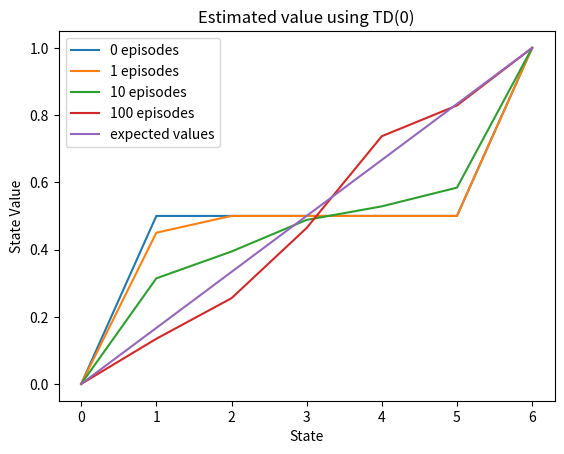
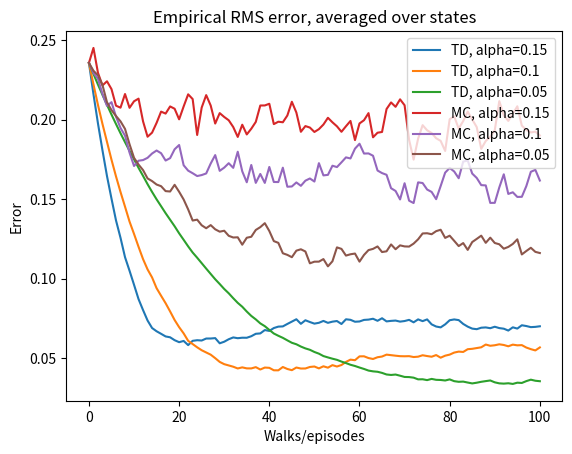

Write the Python code that produced these figures, in order.
"""
This is an example of policy evaluation by TD(0) and MC on a random walk at different alpha values.

Scenario:
[redacted]

Reward for making it home: +1
Reward for ending up back at the pub: 0


"""
import numpy as np
import random
import pandas as pd
from matplotlib import pyplot as plt


def td_zero(states, alpha=0.1):
    state = 3
    path = [state]
    rewards = [0]
    while True:
        reward = 0
        last_state = state
        state += np.random.choice([-1, 1])
        path.append(state)
        states[last_state] += alpha * \
            (reward + states[state] - states[last_state])
        if state == 6 or state == 0:
            break
        rewards.append(reward)


def mc(states, alpha=0.1):
    state = 3
    path = [state]
    reward = 0
    while True:
        state += np.random.choice([-1, 1])
        path.append(state)
        if state == 6:
            reward = 1
            break
        elif state == 0:
            break
    for state_ in path[:-1]:
        states[state_] += alpha * (reward - states[state_])


def state_values():
    episodes = [0, 1, 10, 100]
    currentStates = np.copy(states)
    plt.figure(1)
    axisX = np.arange(0, 7)
    for i in range(101):
        if i in episodes:
            plt.plot(axisX, currentStates, label=str(i) + ' episodes')
        td_zero(currentStates)
    plt.plot(axisX, expected_v, label='expected values')
    plt.xlabel('State')
    plt.ylabel('State Value')
    plt.legend()
    plt.title('Estimated value using TD(0)')


def calc_RMS_err():
    Alpha_values = [0.15, 0.1, 0.05]
    plt.figure(2)
    axisX = np.arange(0, 101)
    runs = 100
    for method in ['TD', 'MC']:
        for alpha in Alpha_values:
            total_err = np.zeros(101)
            for run in range(runs):
                errors = []
                currentStates = np.copy(states)
                # Run through 100 episodes
                for i in range(101):
                    errors.append(
                        np.sqrt(np.sum(np.power(expected_v - currentStates, 2)) / 5.0))
                    if method == 'TD':
                        td_zero(currentStates, alpha=alpha)
                    else:
                        mc(currentStates, alpha=alpha)
                total_err += np.asarray(errors)
            total_err /= runs
            plt.plot(axisX, total_err, label=method + ', alpha=' + str(alpha))
    plt.xlabel('Walks/episodes')
    plt.ylabel('Error')
    plt.legend()
    plt.title("Empirical RMS error, averaged over states")


if __name__ == '__main__':
    states = np.zeros(7)
    states[1:6] = 0.5
    states[6] = 1
    expected_v = np.zeros(7)
    expected_v[1:6] = np.arange(1, 6) / 6.0
    expected_v[6] = 1

    state_values()
    calc_RMS_err()
    plt.show()
